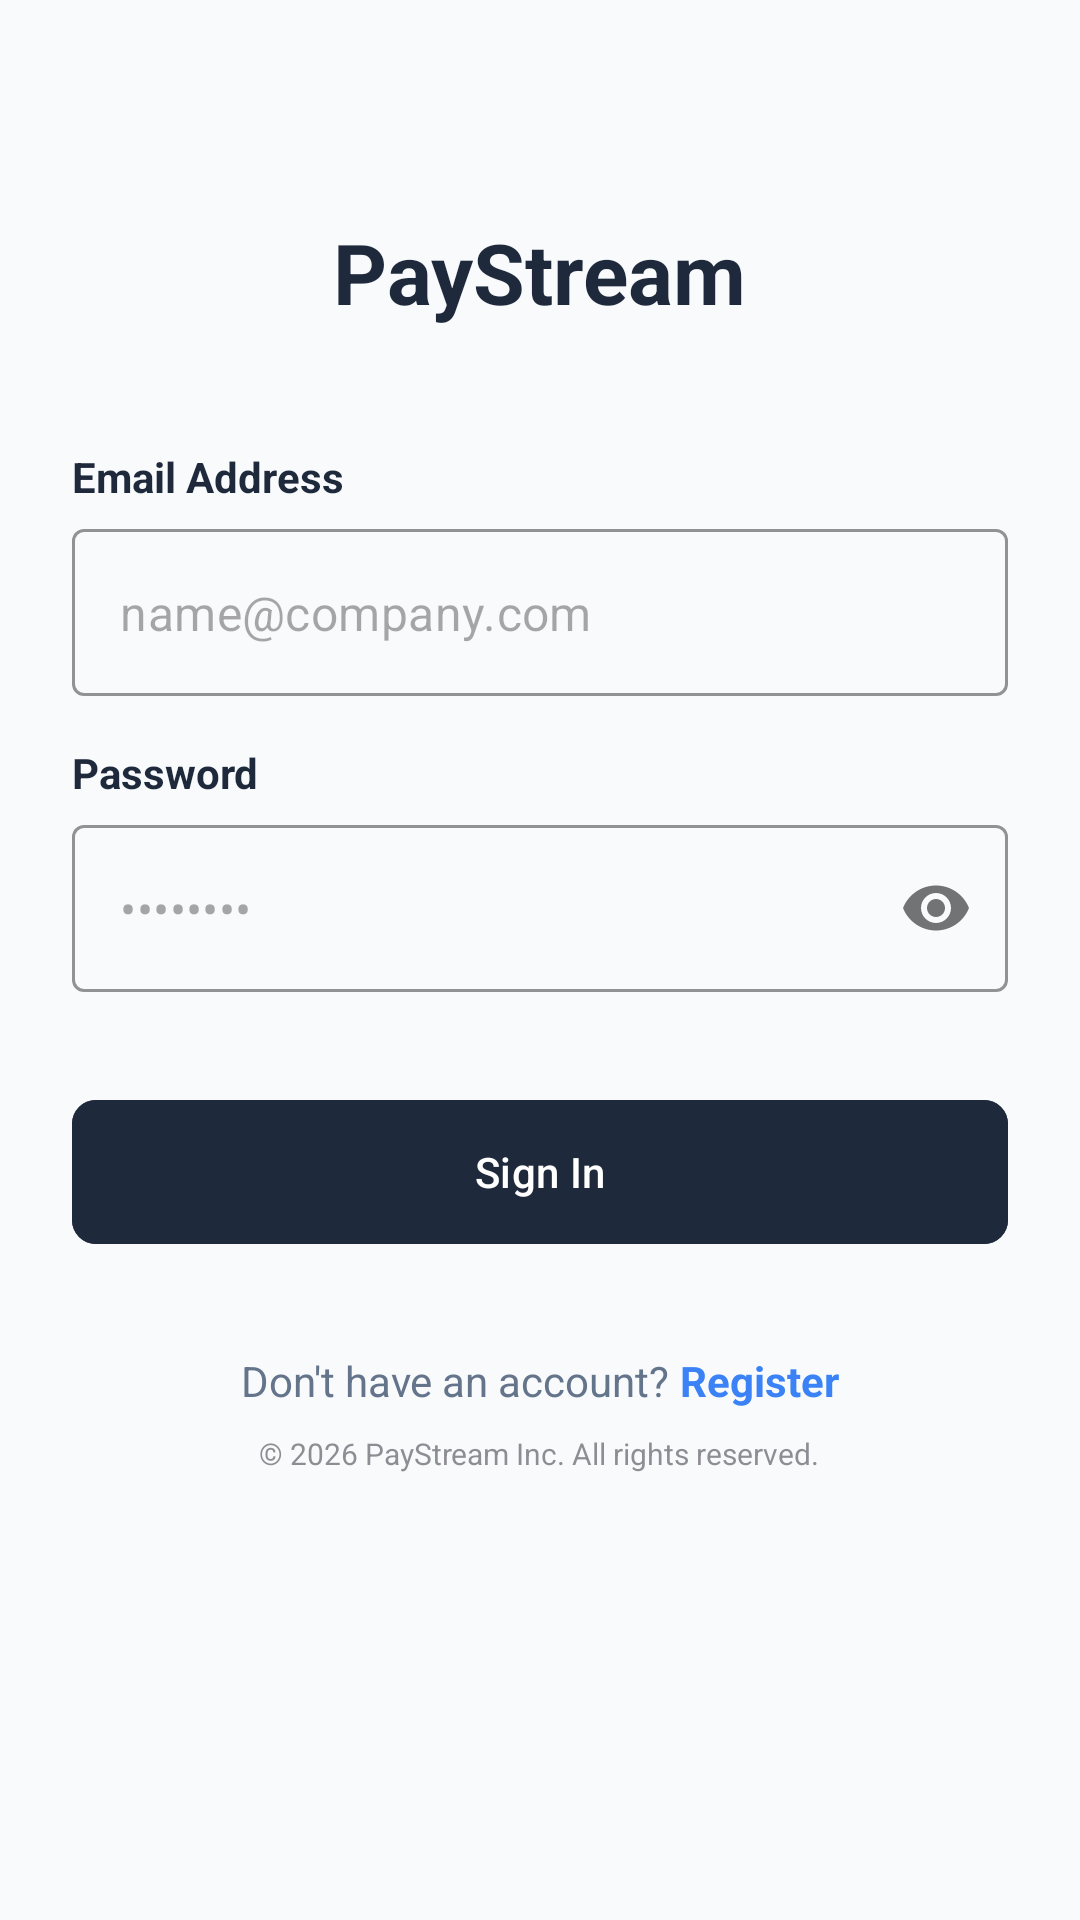

Reconstruct the res/layout file that produces this screen, plus the resources it refers to.
<!-- AndroidManifest.xml: application theme Theme.PayStream -->
<!-- res/layout/activity_login.xml -->
<?xml version="1.0" encoding="utf-8"?>
<ScrollView xmlns:android="http://schemas.android.com/apk/res/android"
    xmlns:app="http://schemas.android.com/apk/res-auto"
    android:id="@+id/main"
    android:layout_width="match_parent"
    android:layout_height="match_parent"
    android:background="@color/brand_background"
    android:fillViewport="true">

    <LinearLayout
        android:layout_width="match_parent"
        android:layout_height="wrap_content"
        android:gravity="center_horizontal"
        android:orientation="vertical"
        android:padding="24dp">

        <TextView
            android:id="@+id/tvLogoText"
            android:layout_width="wrap_content"
            android:layout_height="wrap_content"
            android:layout_marginTop="48dp"
            android:text="PayStream"
            android:textColor="@color/brand_primary"
            android:textSize="28sp"
            android:textStyle="bold" />

        <TextView
            android:layout_width="match_parent"
            android:layout_height="wrap_content"
            android:layout_marginTop="40dp"
            android:text="Email Address"
            android:textColor="@color/brand_primary"
            android:textSize="14sp"
            android:textStyle="bold" />

        <com.google.android.material.textfield.TextInputLayout
            android:id="@+id/tilEmail"
            style="@style/Widget.MaterialComponents.TextInputLayout.OutlinedBox"
            android:layout_width="match_parent"
            android:layout_height="wrap_content"
            android:layout_marginTop="8dp"
            app:boxStrokeColor="@color/brand_secondary"
            app:hintEnabled="false">

            <com.google.android.material.textfield.TextInputEditText
                android:id="@+id/etEmail"
                android:layout_width="match_parent"
                android:layout_height="wrap_content"
                android:hint="name@company.com"
                android:inputType="textEmailAddress" />
        </com.google.android.material.textfield.TextInputLayout>

        <TextView
            android:layout_width="match_parent"
            android:layout_height="wrap_content"
            android:layout_marginTop="16dp"
            android:text="Password"
            android:textColor="@color/brand_primary"
            android:textSize="14sp"
            android:textStyle="bold" />

        <com.google.android.material.textfield.TextInputLayout
            android:id="@+id/tilPassword"
            style="@style/Widget.MaterialComponents.TextInputLayout.OutlinedBox"
            android:layout_width="match_parent"
            android:layout_height="wrap_content"
            android:layout_marginTop="8dp"
            app:boxStrokeColor="@color/brand_secondary"
            app:hintEnabled="false"
            app:passwordToggleEnabled="true">

            <com.google.android.material.textfield.TextInputEditText
                android:id="@+id/etPassword"
                android:layout_width="match_parent"
                android:layout_height="wrap_content"
                android:hint="••••••••"
                android:inputType="textPassword" />
        </com.google.android.material.textfield.TextInputLayout>



        <com.google.android.material.button.MaterialButton
            android:id="@+id/btnSignIn"
            android:layout_width="match_parent"
            android:layout_height="56dp"
            android:layout_marginTop="32dp"
            android:backgroundTint="@color/brand_primary"
            android:text="Sign In"
            android:textAllCaps="false"
            android:textColor="@color/white"
            app:cornerRadius="8dp" />



        <LinearLayout
            android:layout_width="wrap_content"
            android:layout_height="wrap_content"
            android:layout_marginTop="32dp"
            android:orientation="horizontal">

            <TextView
                android:layout_width="wrap_content"
                android:layout_height="wrap_content"
                android:text="Don't have an account? "
                android:textColor="@color/text_muted" />

            <TextView
                android:id="@+id/tvRegisterLink"
                android:layout_width="wrap_content"
                android:layout_height="wrap_content"
                android:text="Register"
                android:textColor="@color/brand_secondary"
                android:textStyle="bold" />
        </LinearLayout>



        <TextView
            android:layout_width="wrap_content"
            android:layout_height="wrap_content"
            android:layout_marginTop="8dp"
            android:layout_marginBottom="24dp"
            android:alpha="0.6"
            android:text="© 2026 PayStream Inc. All rights reserved."
            android:textSize="10sp" />

    </LinearLayout>
</ScrollView>
<!-- resources referenced by this layout -->
<resources>
  <color name="brand_background">#F8FAFC</color>
  <color name="brand_primary">#1E293B</color>
  <color name="brand_secondary">#3B82F6</color>
  <color name="text_muted">#64748B</color>
  <color name="white">#FFFFFFFF</color>
  <style name="Theme.PayStream" parent="Base.Theme.PayStream" />
  <style name="Base.Theme.PayStream" parent="Theme.Material3.DayNight.NoActionBar">
          
          
      </style>
</resources>
